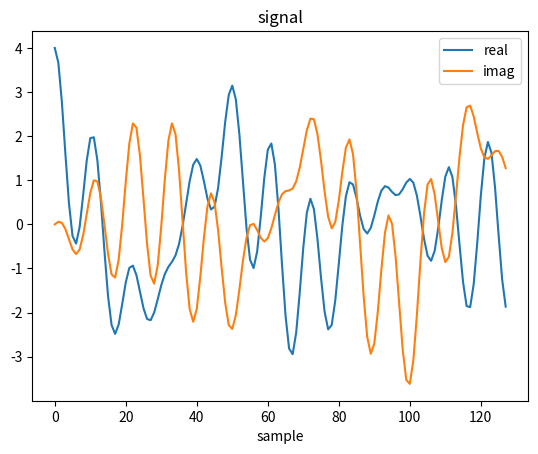
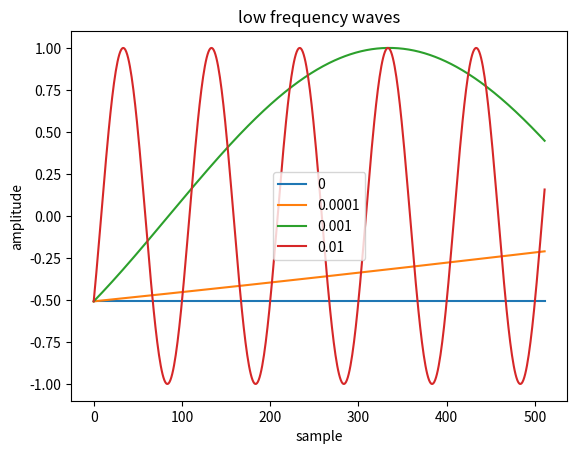
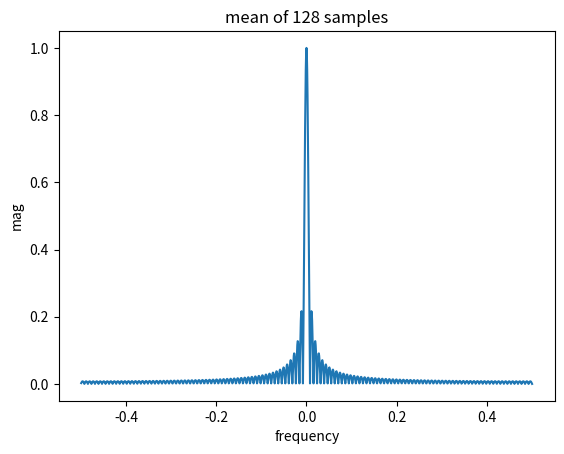
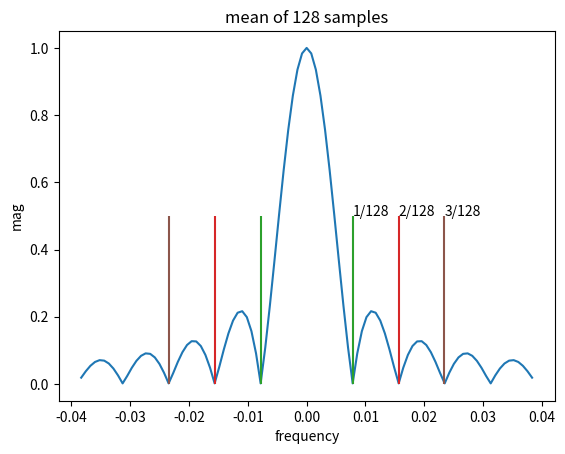
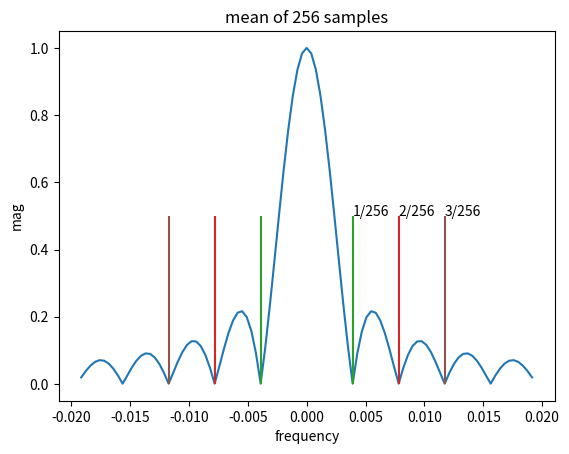

Source code (Python) for these figures, in order:

# lit skip
import matplotlib.pyplot as plt
import matplotlib.patches as plt_patches

# lit unskip
# lit text
#
# Understanding the Discrete Fourier Transform (DFT)
# ==================================================
#
# In this post, I use a simple example problem to motivate the derivation of the DFT as a bank of bandpass filters.
# I have tried to cover background information as needed here but it may also be helpful to read these other posts first:
#
# - [Complex Signals](/posts/complex-signals/), to understand complex numbers and their relationship to sinusoidal signals
# - [Nyquist Frequency](/posts/nyquist-frequency/), to understand the basics of sampling
#
# Example Problem
# ---------------
#
# We will generate several arrays of complex samples, each one representing a pure sinusoid with constant magnitude oscillating at a unique, constant frequency.
# We will then combine these arrays by adding aligned samples together.
# Our task will be to estimate the individual frequency of each wave by analyzing the combined signal.
#

# Seed random number generator
import numpy as np
rng = np.random.default_rng(seed=184027)
# Pick number of waves to sample
nwaves = 4
# Pick number of samples to generate
nsamples = 128
# Sample indices
t = np.arange(nsamples)
# Bound cycle length in samples for smoother plots
min_wavelength_samps = 10
# Pick random frequency for each wave (cycles/sample)
min_freq = -1.0 / min_wavelength_samps
max_freq = 1.0 / min_wavelength_samps
freqs = rng.uniform(min_freq, max_freq, nwaves)
# Generate samples for each wave
waves = [np.exp(2j * np.pi * f * t) for f in freqs]
# Combine
signal = np.sum(waves, axis=0)

# lit skip
plt.plot(np.real(signal), label='real')
plt.plot(np.imag(signal), label='imag')
plt.legend()
plt.title('signal')
plt.xlabel('sample')
plt.savefig('signal.png')
plt.close()

# lit unskip
# lit execute
# lit text
#
# Note that we could scale `t` and `freqs` by a sample rate to express the problem in physical units (e.g seconds and Hertz).
# But to keep things more general, I have chosen to use a normalized sample rate of `1`.
#
# Step 1
# ------
#
# We will start by trying to solve a simpler version of this problem.
# We will try to determine whether any of these waves have a frequency near zero.
# To understand why this problem is simpler, consider these waves with successively higher frequencies.
#

# Cycles per sample
low_freqs = [0, 0.0001, 0.001, 0.01]
# Use a random phase offset to make things more general
phi = rng.uniform(0, 2 * np.pi)
# Show more samples
t2 = np.arange(512)
# Plot real part to demonstrate
low_freq_waves = [np.cos(2 * np.pi * f * t2 + phi) for f in low_freqs]

# lit skip
for i, f in enumerate(low_freqs):
    plt.plot(low_freq_waves[i], label=str(f))
plt.title('low frequency waves')
plt.ylabel('amplitude')
plt.xlabel('sample')
plt.legend()
plt.savefig('low-freq-waves.png')
plt.close()

# lit unskip
# lit execute
# lit text
#
# The level of a lower frequency wave does not change much from sample to sample because, by definition, its phase is not changing much.
# Adding a low frequency wave to another signal will simply shift that signal up or down by an almost constant amount when considering any short window of samples.
#

# lit skip
assert np.abs(np.mean(signal)) < 0.2, "did the rng seed change?"
# lit unskip

m = np.mean(signal)
print(f'mean={m} mag={abs(m)}')

# lit text
#
# In this case, the mean value of our signal is near `0` in both the real and imaginary parts.
#
# lit execute
#
# If one of our waves was a constant, we would expect the mean value of the signal to reflect that sample and have a larger magnitude (all of our waves have a magnitude of `1`).
# But then shouldn't we also expect a mean value of _exactly_ `0` if all of these waves have non-zero frequency?
#
# It is true that the expected value of every pure sinusoid with non-zero frequency is `0` and that the sum of those waves also has an expected value of `0`.
# If we sampled a whole number of cycles from each wave, then we would get the result we expect.
# But here we have collected an arbitrary number of samples from each wave without considering their frequencies.
# Any partial cycle that we sampled will skew our mean statistic.
# We may not have even collected a full cycle's worth of samples for a wave if its frequency is very close to, but not exactly zero.
#
# All this is to say that our mean detector for a zero-frequency wave is not perfect.
# And we can characterize excactly how imperfect it is by running some quick tests.
#

# Divide wavelengths by multiple of window length
tests = np.linspace(0, 0.5, nsamples * 5)
# Test frequencies in (-0.5, 0.5)
tests = np.concatenate((-tests[:-1][::-1], tests))
# Compute mean value of each with a window of nsamples
results = np.mean([np.exp(2j*np.pi*f*t) for f in tests], axis=-1)

# lit skip
plt.plot(tests, np.abs(results))
plt.title(f'mean of {nsamples} samples')
plt.xlabel('frequency')
plt.ylabel('mag')
plt.savefig('mean-detector.png')
plt.close()

# lit unskip
# lit text
# lit execute
#
# You may wonder if these test results are directly applicable to our example problem.
# Here I applied our detector to a pure sinusoid in each test.
# In our example problem, I applied the detector to the sum of several pure sinusoids.
# How do we characterize the behavior of our detector for near-zero-frequency waves when the input is more complicated like this?
#
# Background - Linear Time-Invariant (LTI) Systems
# ------------------------------------------------
#
# Computing the mean value of a signal in blocks like this can be considered a linear time-invariant system if it meets the following conditions.
#

# Linear (scaling and adding inputs is the same as scaling and adding outputs)
c = rng.uniform()
assert np.isclose(c * np.mean(signal), c * np.sum(np.mean(waves, axis=-1)))
# Time-Invariant (delaying the input just delays the same output)
# Our np.mean system is trivially time invariant
# It does not even consider sample index in its computation
# Here is an example of a time-invariant system
system = lambda t, x: t * x
# assert not np.allclose(system(t, b), system(t-1, b))

# lit execute
# lit text
#
# 
#
# Back to Step 1
# --------------
#
# Let's zoom in on the middle frequencies of our test results for the mean value of pure sinusoids in a finite block of samples.
#
# lit skip

plt.plot(tests[len(tests)//2-50:len(tests)//2+50], np.abs(results[len(results)//2-50:len(results)//2+50]))
plt.vlines([-1.0/nsamples, 1.0/nsamples], 0, 0.5, color='tab:green')
plt.text(1.0/nsamples, 0.5, f'1/{nsamples}')
plt.vlines([-2.0/nsamples, 2.0/nsamples], 0, 0.5, color='tab:red')
plt.text(2.0/nsamples, 0.5, f'2/{nsamples}')
plt.vlines([-3.0/nsamples, 3.0/nsamples], 0, 0.5, color='tab:brown')
plt.text(3.0/nsamples, 0.5, f'3/{nsamples}')
plt.title(f'mean of {nsamples} samples')
plt.xlabel('frequency')
plt.ylabel('mag')
plt.savefig('mean-detector-zoomed.png')
plt.close()

# lit unskip
# lit execute
# lit text
#
# As expected, the zero-frequency wave has the largest mean value of `1`.
# I've marked the first few frequencies in either direction that have a mean value of `0`.
# Unsurprisingly, they are frequencies that complete a whole number of cycles (`1`, `2` or `3`) in the number of samples we collected.
# Between these are frequencies that include a partial cycle within the sampled time range.
#
# We see small peaks right in the middle of the zero-mean frequencies because the cosine and sine functions cross zero halfway through a cycle, so the last half of a cycle balances out the first half of the cycle.
# The peaks are shorter as we move away from `0` because cycles are shorter (wavelength) as the absolute value of frequency increases.
#
# Frequencies very close to zero will not come close to completing even a single cycle in this many samples.
# These waves have a mean value close to `1`.
# So our detector for the zero-frequency wave is actually more of a detector for near-zero-frequency waves.
# We can squeeze this range of near-zero-frequency waves by analyzing more samples at once.

# Collect more samples
t2 = np.arange(nsamples * 2)
# Divide wavelengths by multiple of window length
tests = np.linspace(0, 0.5, nsamples * 2 * 5)
# Test frequencies in (-0.5, 0.5)
tests = np.concatenate((-tests[:-1][::-1], tests))
# Compute mean value of each with a window of nsamples
results = np.mean([np.exp(2j*np.pi*f*t2) for f in tests], axis=-1)

# lit skip
plt.plot(tests[len(tests)//2-50:len(tests)//2+50], np.abs(results[len(results)//2-50:len(results)//2+50]))
plt.vlines([-1.0/nsamples/2, 1.0/nsamples/2], 0, 0.5, color='tab:green')
plt.text(1.0/nsamples/2, 0.5, f'1/{nsamples*2}')
plt.vlines([-2.0/nsamples/2, 2.0/nsamples/2], 0, 0.5, color='tab:red')
plt.text(2.0/nsamples/2, 0.5, f'2/{nsamples*2}')
plt.vlines([-3.0/nsamples/2, 3.0/nsamples/2], 0, 0.5, color='tab:brown')
plt.text(3.0/nsamples/2, 0.5, f'3/{nsamples*2}')
plt.title(f'mean of {nsamples*2} samples')
plt.xlabel('frequency')
plt.ylabel('mag')
plt.savefig('mean-detector2-zoomed.png')
plt.close()

# lit unskip
# lit execute
# lit text
#
# The larger outputs in our tests are now associated with smaller frequencies, increasing this detector's ability to separate waves close to zero from other frequencies.
# There is a tradeoff here though.
# By increasing the frequency resolution of our detector, we have simultaneously decreased its time resolution: the first sample in our block is further separated from the last sample in time.
# In practice, we may want to detect a zero-frequency wave that is not always "on".
# When we detect it in a large block of samples, there is more ambiguity as to when it was active.
#
# All things considered, we have a very decent detector for near-zero-frequency waves in our signal.
# The magnitude of our signal's mean sample was close enough to zero that we can safely say that our waves have frequencies closer to one of the other labeled frequencies in this plot.
# Our detector returns `0` for these frequencies (waves that complete a whole number of cycles within the analyzed block of samples) so let's pick one of these frequencies to detect next and see if we can generalize our approach.
#
# Step 2
# ------
#
#
